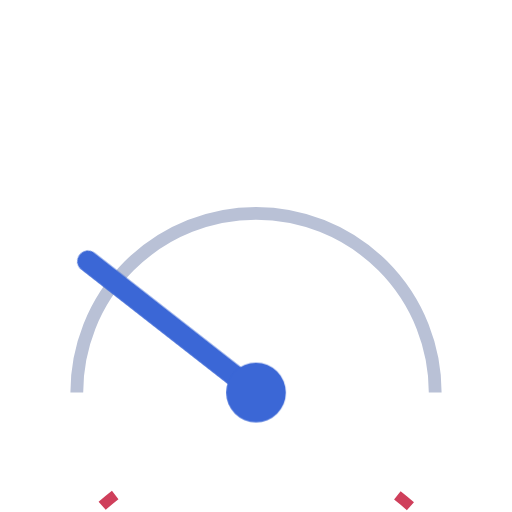
t = 0.00 s
t = 0.48 s: frame unchanged from t = 0.00 s, image omitted
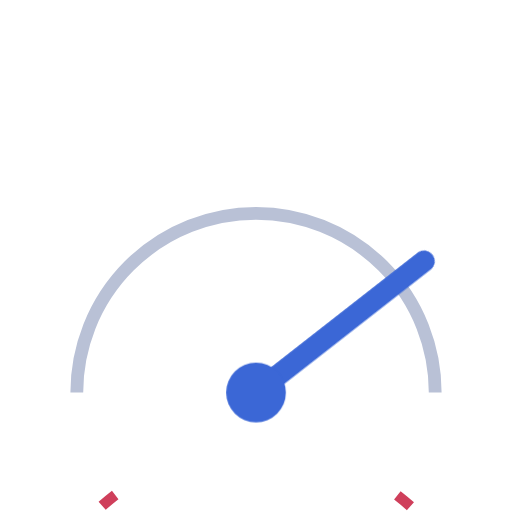
t = 0.95 s
t = 1.43 s: frame unchanged from t = 0.95 s, image omitted

The animated SVG that drew these frames (rendered in a browser with its animation timeline set to each time). Animation: 1 CSS @keyframes rule; one cycle of 1.90 s, repeats indefinitely.

<svg xmlns="http://www.w3.org/2000/svg" viewBox="0 0 120 120" width="120" height="120" role="img" aria-label="A bone snaps the long way round between two keys instead of taking the short turn">
  <title>The pose flickers, spins, or explodes</title>
  <style>
    :root { --arc: #b9c1d6; --bone: #3b67d6; --bad: #cf3f5b; }
    @media (prefers-color-scheme: dark) { :root { --arc: #3d3d52; --bone: #7aa2f7; --bad: #f7768e; } }
    .arc { fill: none; stroke: var(--arc); stroke-width: 3; }
    .long { fill: none; stroke: var(--bad); stroke-width: 2.5; stroke-dasharray: 4 4; }
    .bone { stroke: var(--bone); stroke-width: 5; stroke-linecap: round; }
    .joint { fill: var(--bone); }
    .spin { transform-origin: 60px 92px; animation: spin 1.9s steps(2, jump-none) infinite; }
    @keyframes spin { from { transform: rotate(-52deg); } to { transform: rotate(52deg); } }
    @media (prefers-reduced-motion: reduce) { .spin { animation: none; transform: rotate(52deg); } }
  </style>
  <path class="arc" d="M18 92 A42 42 0 0 1 102 92"/>
  <path class="long" d="M27 116 A54 54 0 1 0 93 116"/>
  <g class="spin"><line class="bone" x1="60" y1="92" x2="60" y2="42"/></g>
  <circle class="joint" cx="60" cy="92" r="7"/>
</svg>
